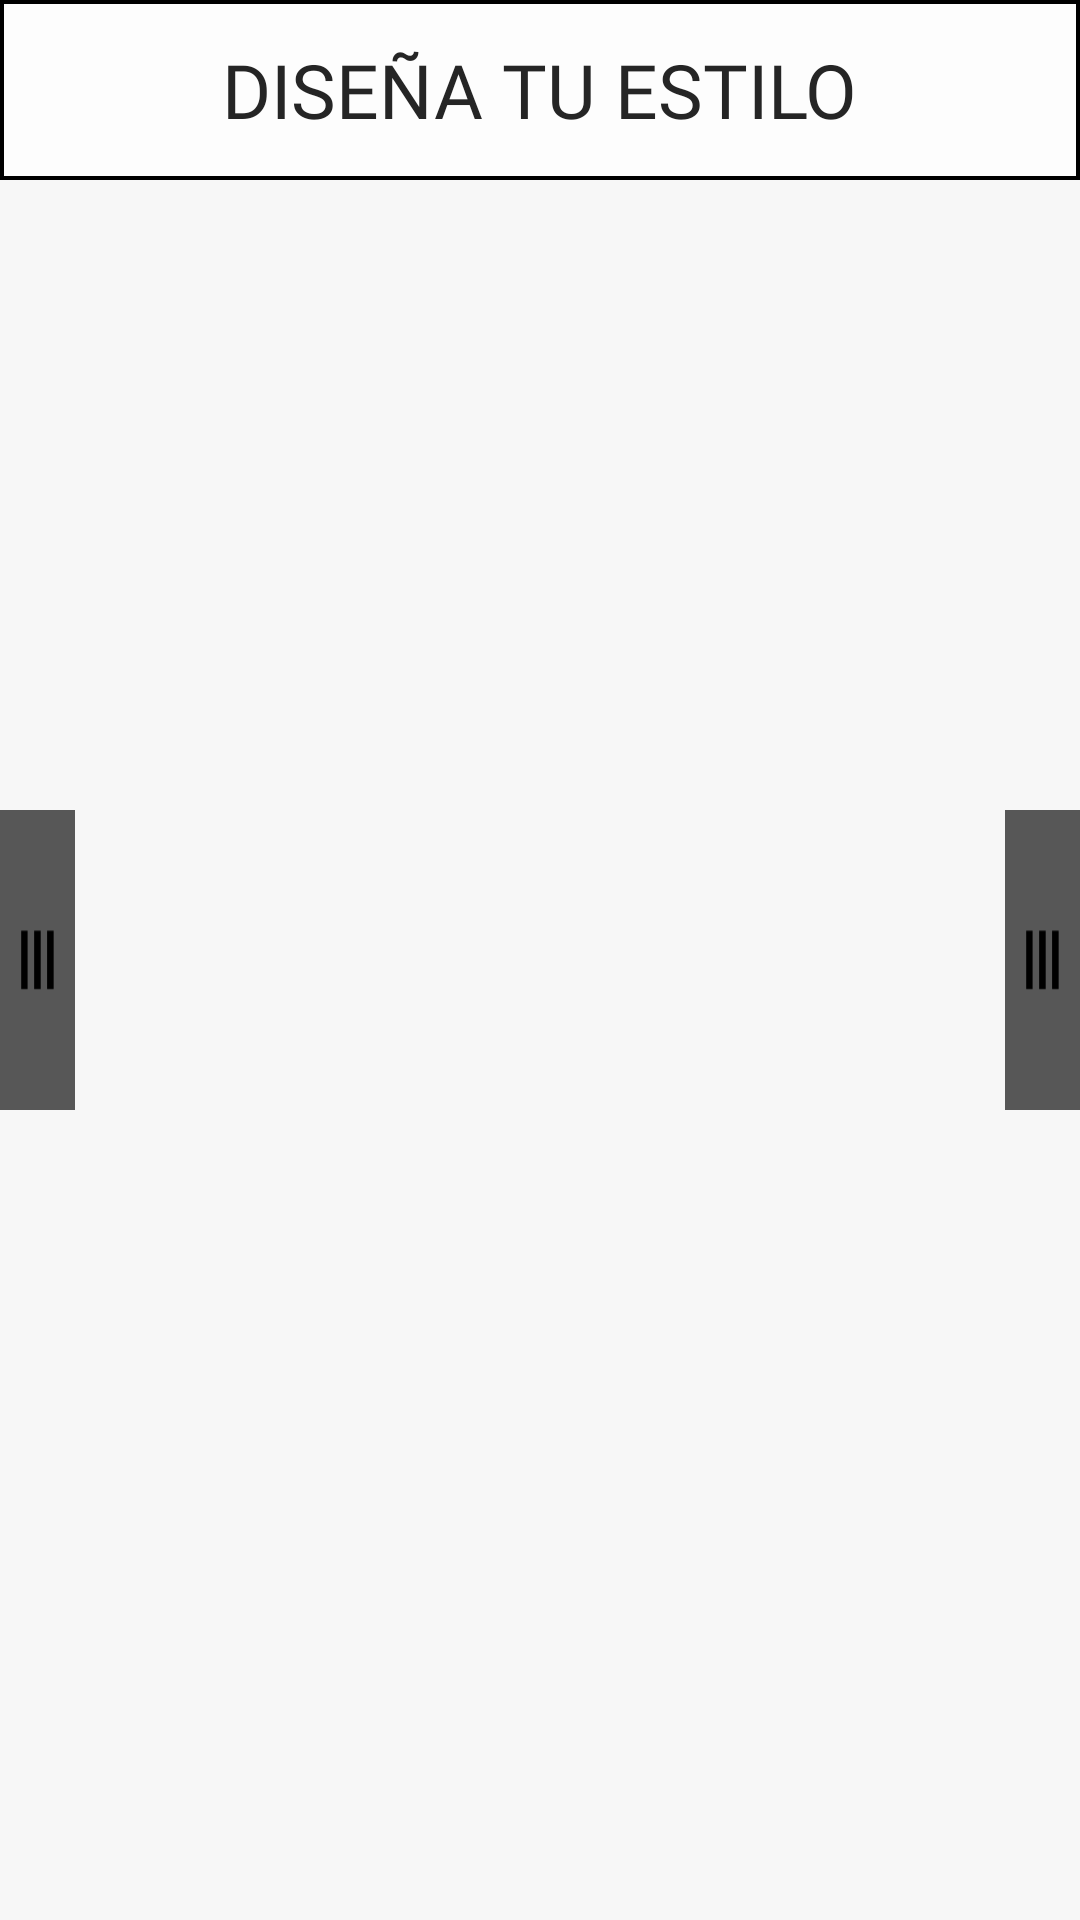

Write the Android layout XML for this screen, with the resource values it uses.
<!-- AndroidManifest.xml: application theme Theme.Tfg -->
<!-- res/layout/fragment_avatar.xml -->
<?xml version="1.0" encoding="utf-8"?>
<RelativeLayout xmlns:android="http://schemas.android.com/apk/res/android"
    xmlns:tools="http://schemas.android.com/tools"
    android:layout_width="match_parent"
    android:layout_height="match_parent"
    android:background="@color/background"
    tools:context=".AvatarFragment">

    <com.google.android.material.navigation.NavigationView
        android:id="@+id/nvStyle"
        android:layout_width="match_parent"
        android:layout_height="60dp"
        android:background="@drawable/nav_style"
        android:outlineSpotShadowColor="@color/transparente"

        android:foregroundGravity="center">
        <TextView
            android:layout_width="wrap_content"
            android:layout_height="wrap_content"
            android:fontFamily="@font/oswald_medium"
            android:text="DISEÑA TU ESTILO"
            android:layout_gravity="center"
            android:textSize="25dp"
            android:textColor="@color/black2"/>
    </com.google.android.material.navigation.NavigationView>

    <ImageButton
        android:id="@+id/btnTopClothes"
        android:layout_width="25dp"
        android:layout_height="100dp"
        android:layout_alignParentLeft="true"
        android:layout_centerVertical="true"
        android:background="@color/grey"
        android:padding="6dp"
        android:scaleType="fitCenter"
        android:src="@drawable/tres_lineas"/>

    <ImageView
        android:id="@+id/ivTopClothes"
        android:layout_width="361dp"
        android:layout_height="335dp"
        android:layout_below="@id/nvStyle"
        android:layout_centerInParent="true"
        android:elevation="1dp"/>
    <ImageButton
        android:id="@+id/btnInfo"
        android:layout_width="60dp"
        android:layout_height="50dp"
        android:layout_alignParentRight="true"
        android:layout_below="@id/nvStyle"
        android:layout_marginRight="5dp"
        android:scaleType="fitCenter"
        android:src="@drawable/info"
        android:backgroundTint="@color/transparente"/>

    <ImageView
        android:id="@+id/ivBottomClothes"
        android:layout_width="361dp"
        android:layout_height="335dp"
        android:layout_below="@id/ivTopClothes"
        android:layout_centerVertical="true"
        android:layout_marginLeft="27dp"
        android:layout_marginTop="-55dp"
        android:padding="43dp"
        android:scaleType="fitCenter" />

    <ImageButton
        android:id="@+id/btnBottomClothes"
        android:layout_width="25dp"
        android:layout_height="100dp"
        android:layout_alignParentRight="true"
        android:layout_centerVertical="true"
        android:background="@color/grey"
        android:padding="6dp"
        android:scaleType="fitCenter"
        android:src="@drawable/tres_lineas"/>


</RelativeLayout>
<!-- resources referenced by this layout -->
<resources>
  <color name="background">#F7F7F7</color>
  <color name="black2">#252525</color>
  <color name="grey">#575757</color>
  <color name="transparente">#00000000</color>
  <!-- drawable nav_style (drawable) -->
  <?xml version="1.0" encoding="utf-8"?>
  <selector xmlns:android="http://schemas.android.com/apk/res/android" >
      <item >
          <shape
              android:shape="rectangle">
              <stroke android:width="1.25dp" android:color="@color/black"/>
              <solid android:color="@color/white2"/>
          </shape>
      </item>
  </selector>
  <!-- drawable tres_lineas (drawable) -->
  <vector xmlns:android="http://schemas.android.com/apk/res/android"
      android:width="256dp"
      android:height="511dp"
      android:viewportWidth="256"
      android:viewportHeight="511">
    <path
        android:pathData="M21,255l0,192 21,-0 21,-0 0,-192 0,-192 -21,-0 -21,-0 0,192z"
        android:fillColor="#000000"
        android:strokeColor="#00000000"/>
    <path
        android:pathData="M106,255l0,192 21.5,-0 21.5,-0 0,-192 0,-192 -21.5,-0 -21.5,-0 0,192z"
        android:fillColor="#000000"
        android:strokeColor="#00000000"/>
    <path
        android:pathData="M191,255l0,192 21.5,-0 21.5,-0 0,-192 0,-192 -21.5,-0 -21.5,-0 0,192z"
        android:fillColor="#000000"
        android:strokeColor="#00000000"/>
  </vector>
  <style name="Theme.Tfg" parent="Theme.MaterialComponents.DayNight.DarkActionBar">
          
          <item name="colorPrimary">@color/purple_500</item>
          <item name="colorPrimaryVariant">@color/purple_700</item>
          <item name="colorOnPrimary">@color/white</item>
          
          <item name="colorSecondary">@color/teal_200</item>
          <item name="colorSecondaryVariant">@color/teal_700</item>
          <item name="colorOnSecondary">@color/black</item>
          
          <item name="android:statusBarColor">?attr/colorPrimaryVariant</item>
          
      </style>
  <color name="black">#FF000000</color>
  <color name="white2">#FDFDFD</color>
  <color name="purple_500">#FF6200EE</color>
  <color name="purple_700">#FF3700B3</color>
  <color name="white">#FFFFFFFF</color>
  <color name="teal_200">#FF03DAC5</color>
  <color name="teal_700">#FF018786</color>
</resources>
